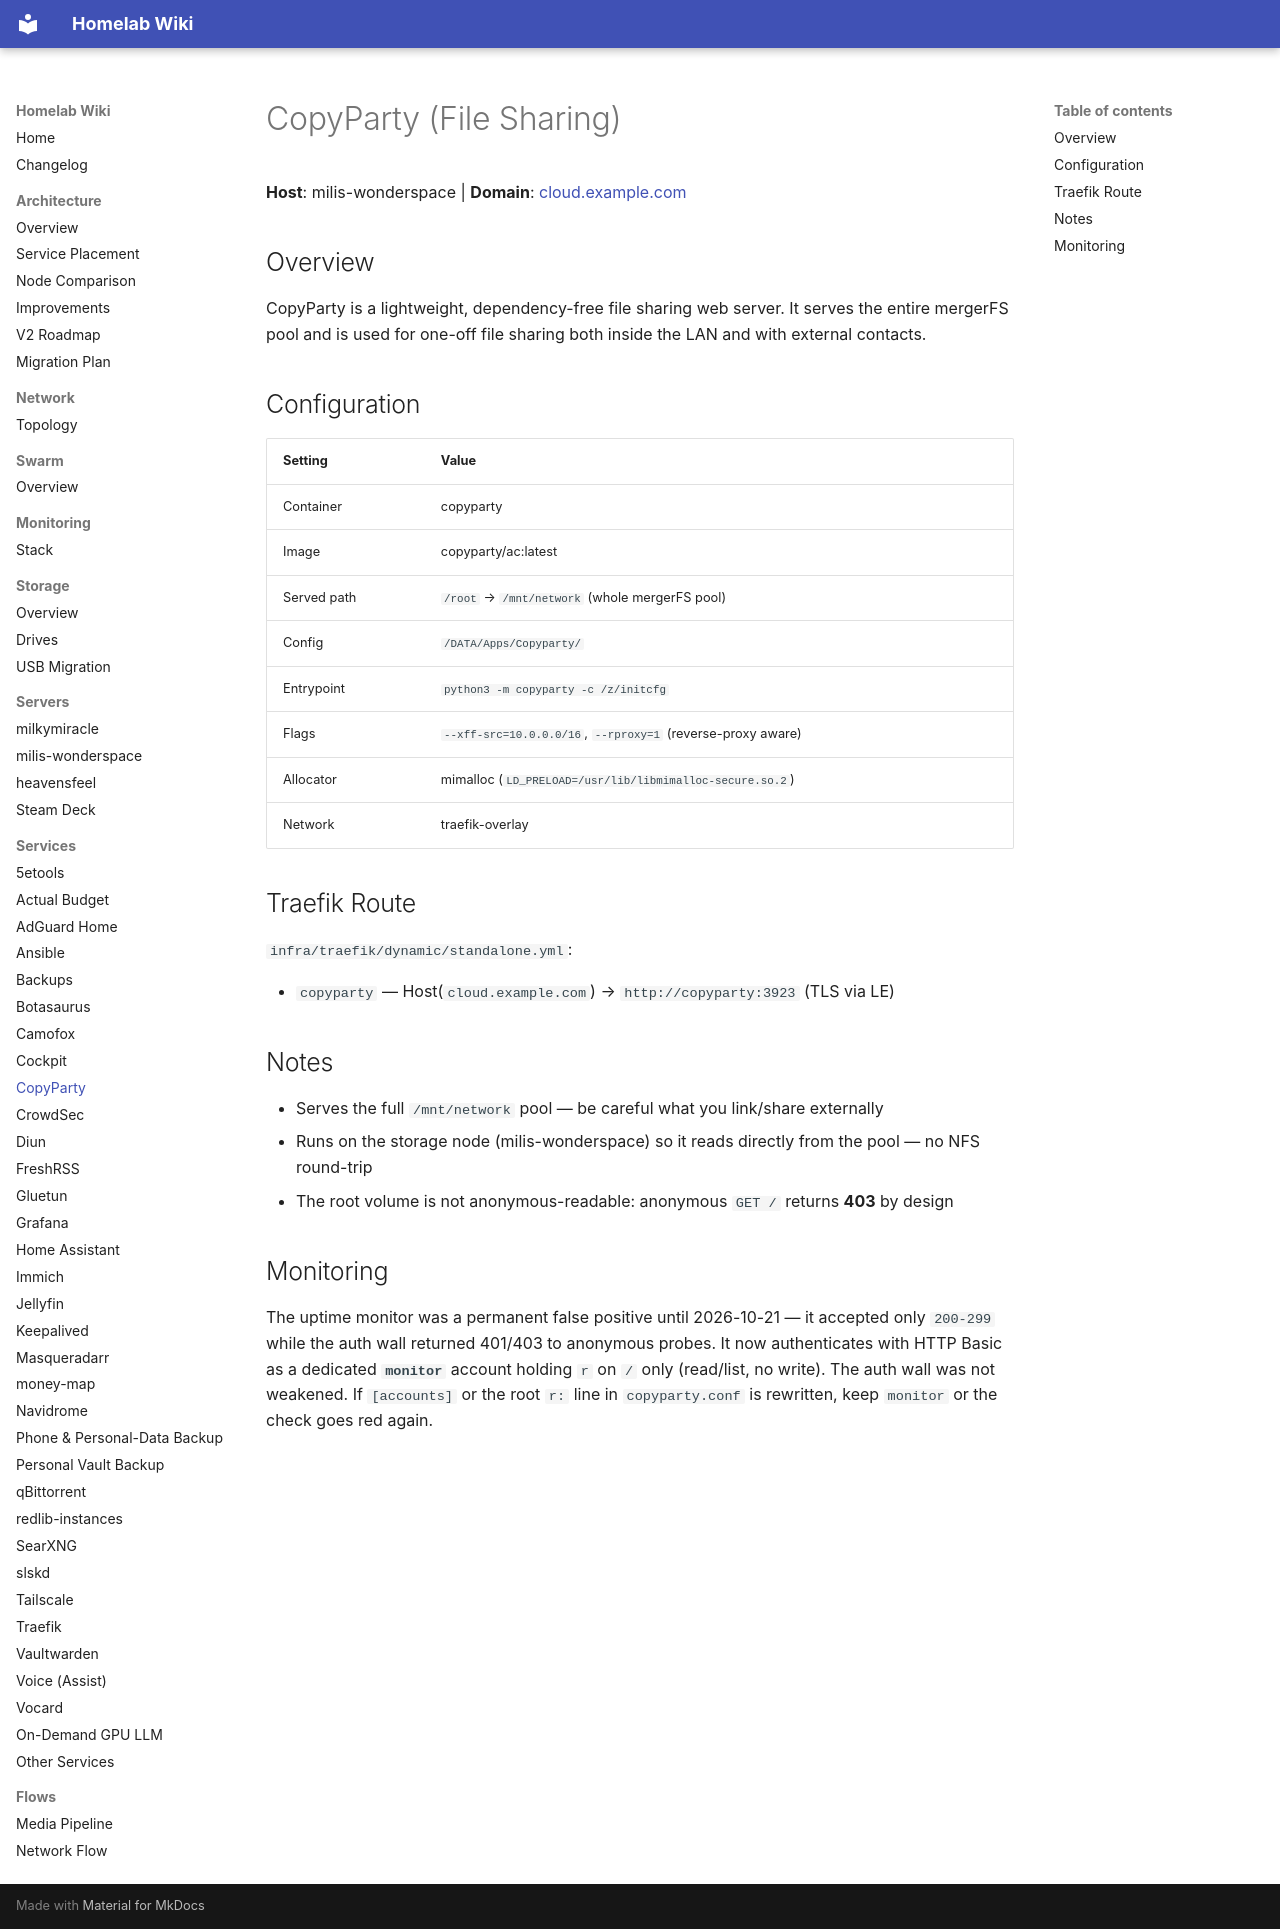

repository: Milisource/homelab-iac · page: services/copyparty/index.html · generator: mkdocs

# CopyParty (File Sharing)

**Host**: milis-wonderspace | **Domain**: [cloud.example.com](https://cloud.example.com)

## Overview

CopyParty is a lightweight, dependency-free file sharing web server. It serves the entire mergerFS pool and is used for one-off file sharing both inside the LAN and with external contacts.

## Configuration

| Setting | Value |
|---------|-------|
| Container | copyparty |
| Image | copyparty/ac:latest |
| Served path | `/root` → `/mnt/network` (whole mergerFS pool) |
| Config | `/DATA/Apps/Copyparty/` |
| Entrypoint | `python3 -m copyparty -c /z/initcfg` |
| Flags | `--xff-src=10.0.0.0/16`, `--rproxy=1` (reverse-proxy aware) |
| Allocator | mimalloc (`LD_PRELOAD=/usr/lib/libmimalloc-secure.so.2`) |
| Network | traefik-overlay |

## Traefik Route

`infra/traefik/dynamic/standalone.yml`:

- `copyparty` — Host(`cloud.example.com`) → `http://copyparty:3923` (TLS via LE)

## Notes

- Serves the full `/mnt/network` pool — be careful what you link/share externally
- Runs on the storage node (milis-wonderspace) so it reads directly from the pool — no NFS round-trip
- The root volume is not anonymous-readable: anonymous `GET /` returns **403** by design

## Monitoring

The uptime monitor was a permanent false positive until 2026-10-21 — it accepted only `200-299`
while the auth wall returned 401/403 to anonymous probes. It now authenticates with HTTP Basic as
a dedicated **`monitor`** account holding `r` on `/` only (read/list, no write). The auth wall was
not weakened. If `[accounts]` or the root `r:` line in `copyparty.conf` is rewritten, keep
`monitor` or the check goes red again.
